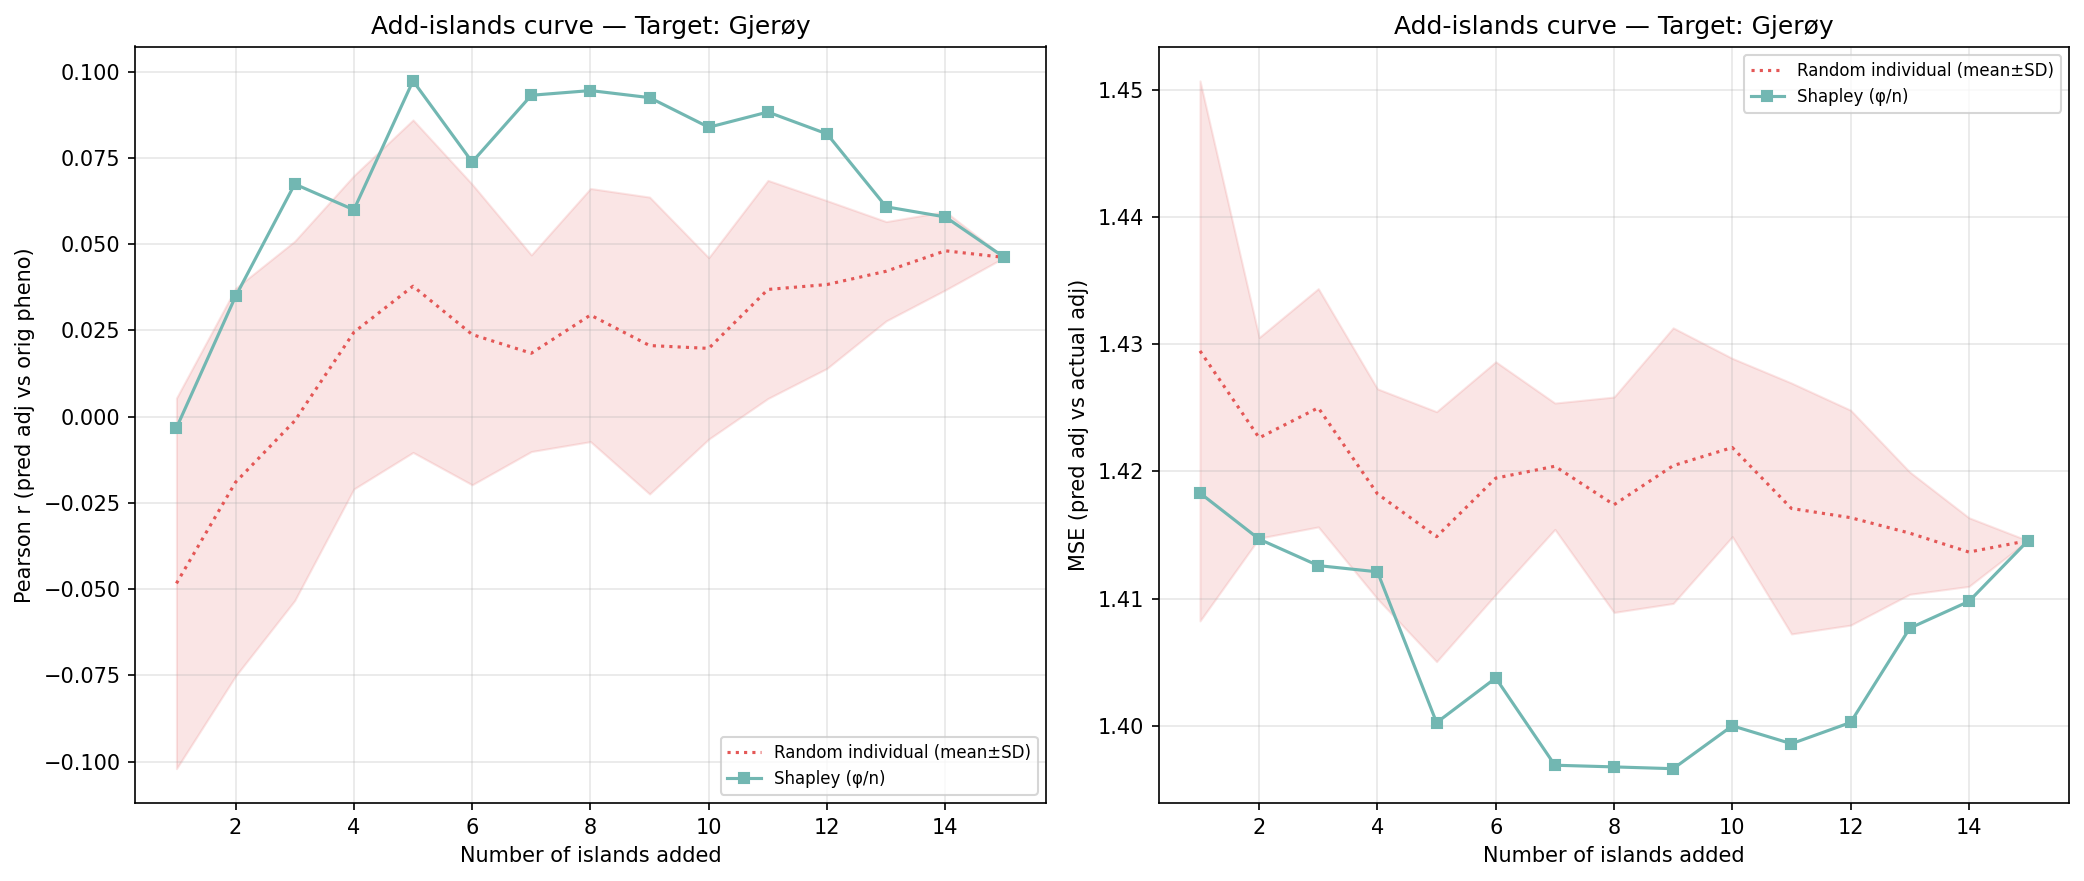

The data file committed next to this chart (first rows):
n_islands, n_individuals, corr_eval, mse_adj, method, order_seed, target_island
1, 92, -0.003253, 1.418, shapley_mean, -1, 4
2, 250, 0.03487, 1.415, shapley_mean, -1, 4
3, 369, 0.0674, 1.413, shapley_mean, -1, 4
4, 1447, 0.05995, 1.412, shapley_mean, -1, 4
5, 1803, 0.09731, 1.4, shapley_mean, -1, 4
6, 1976, 0.0738, 1.404, shapley_mean, -1, 4
7, 2559, 0.09314, 1.397, shapley_mean, -1, 4
8, 2851, 0.0945, 1.397, shapley_mean, -1, 4
9, 3248, 0.09246, 1.397, shapley_mean, -1, 4
10, 3450, 0.08387, 1.4, shapley_mean, -1, 4
11, 3936, 0.08828, 1.399, shapley_mean, -1, 4
12, 4195, 0.08194, 1.4, shapley_mean, -1, 4
13, 4779, 0.06081, 1.408, shapley_mean, -1, 4
14, 4945, 0.05788, 1.41, shapley_mean, -1, 4
15, 5139, 0.04614, 1.415, shapley_mean, -1, 4
1, 92, -0.01057, 1.415, random_individual, 0, 4
2, 250, -0.001293, 1.419, random_individual, 0, 4
3, 369, -0.001623, 1.438, random_individual, 0, 4
4, 1447, 0.00923, 1.417, random_individual, 0, 4
5, 1803, 0.04227, 1.41, random_individual, 0, 4
6, 1976, 0.01924, 1.418, random_individual, 0, 4
7, 2559, 0.03889, 1.414, random_individual, 0, 4
8, 2851, 0.05577, 1.409, random_individual, 0, 4
9, 3248, 0.05667, 1.412, random_individual, 0, 4
10, 3450, 0.03533, 1.418, random_individual, 0, 4
11, 3936, 0.04398, 1.415, random_individual, 0, 4
12, 4195, 0.04329, 1.416, random_individual, 0, 4
13, 4779, 0.04144, 1.417, random_individual, 0, 4
14, 4945, 0.05125, 1.413, random_individual, 0, 4
15, 5139, 0.04614, 1.415, random_individual, 0, 4
1, 92, -0.02314, 1.416, random_individual, 1, 4
2, 250, -0.03615, 1.433, random_individual, 1, 4
3, 369, 0.02353, 1.425, random_individual, 1, 4
4, 1447, 0.03207, 1.414, random_individual, 1, 4
5, 1803, 0.03061, 1.413, random_individual, 1, 4
6, 1976, 0.04937, 1.409, random_individual, 1, 4
7, 2559, 0.01618, 1.418, random_individual, 1, 4
8, 2851, 0.04708, 1.41, random_individual, 1, 4
9, 3248, 0.04725, 1.41, random_individual, 1, 4
10, 3450, 0.04281, 1.412, random_individual, 1, 4
11, 3936, 0.07769, 1.402, random_individual, 1, 4
12, 4195, 0.07552, 1.403, random_individual, 1, 4
13, 4779, 0.06395, 1.408, random_individual, 1, 4
14, 4945, 0.06576, 1.41, random_individual, 1, 4
15, 5139, 0.04614, 1.415, random_individual, 1, 4
1, 92, -0.08131, 1.42, random_individual, 2, 4
2, 250, -0.03388, 1.421, random_individual, 2, 4
3, 369, -0.0252, 1.419, random_individual, 2, 4
4, 1447, -0.0328, 1.43, random_individual, 2, 4
5, 1803, -0.01698, 1.425, random_individual, 2, 4
6, 1976, -0.02947, 1.428, random_individual, 2, 4
7, 2559, -0.02059, 1.426, random_individual, 2, 4
8, 2851, -0.02717, 1.429, random_individual, 2, 4
9, 3248, -0.04607, 1.435, random_individual, 2, 4
10, 3450, -0.02117, 1.431, random_individual, 2, 4
11, 3936, -0.002648, 1.427, random_individual, 2, 4
12, 4195, 0.01448, 1.424, random_individual, 2, 4
13, 4779, 0.04013, 1.414, random_individual, 2, 4
14, 4945, 0.04081, 1.414, random_individual, 2, 4
15, 5139, 0.04614, 1.415, random_individual, 2, 4
... 30 more rows
